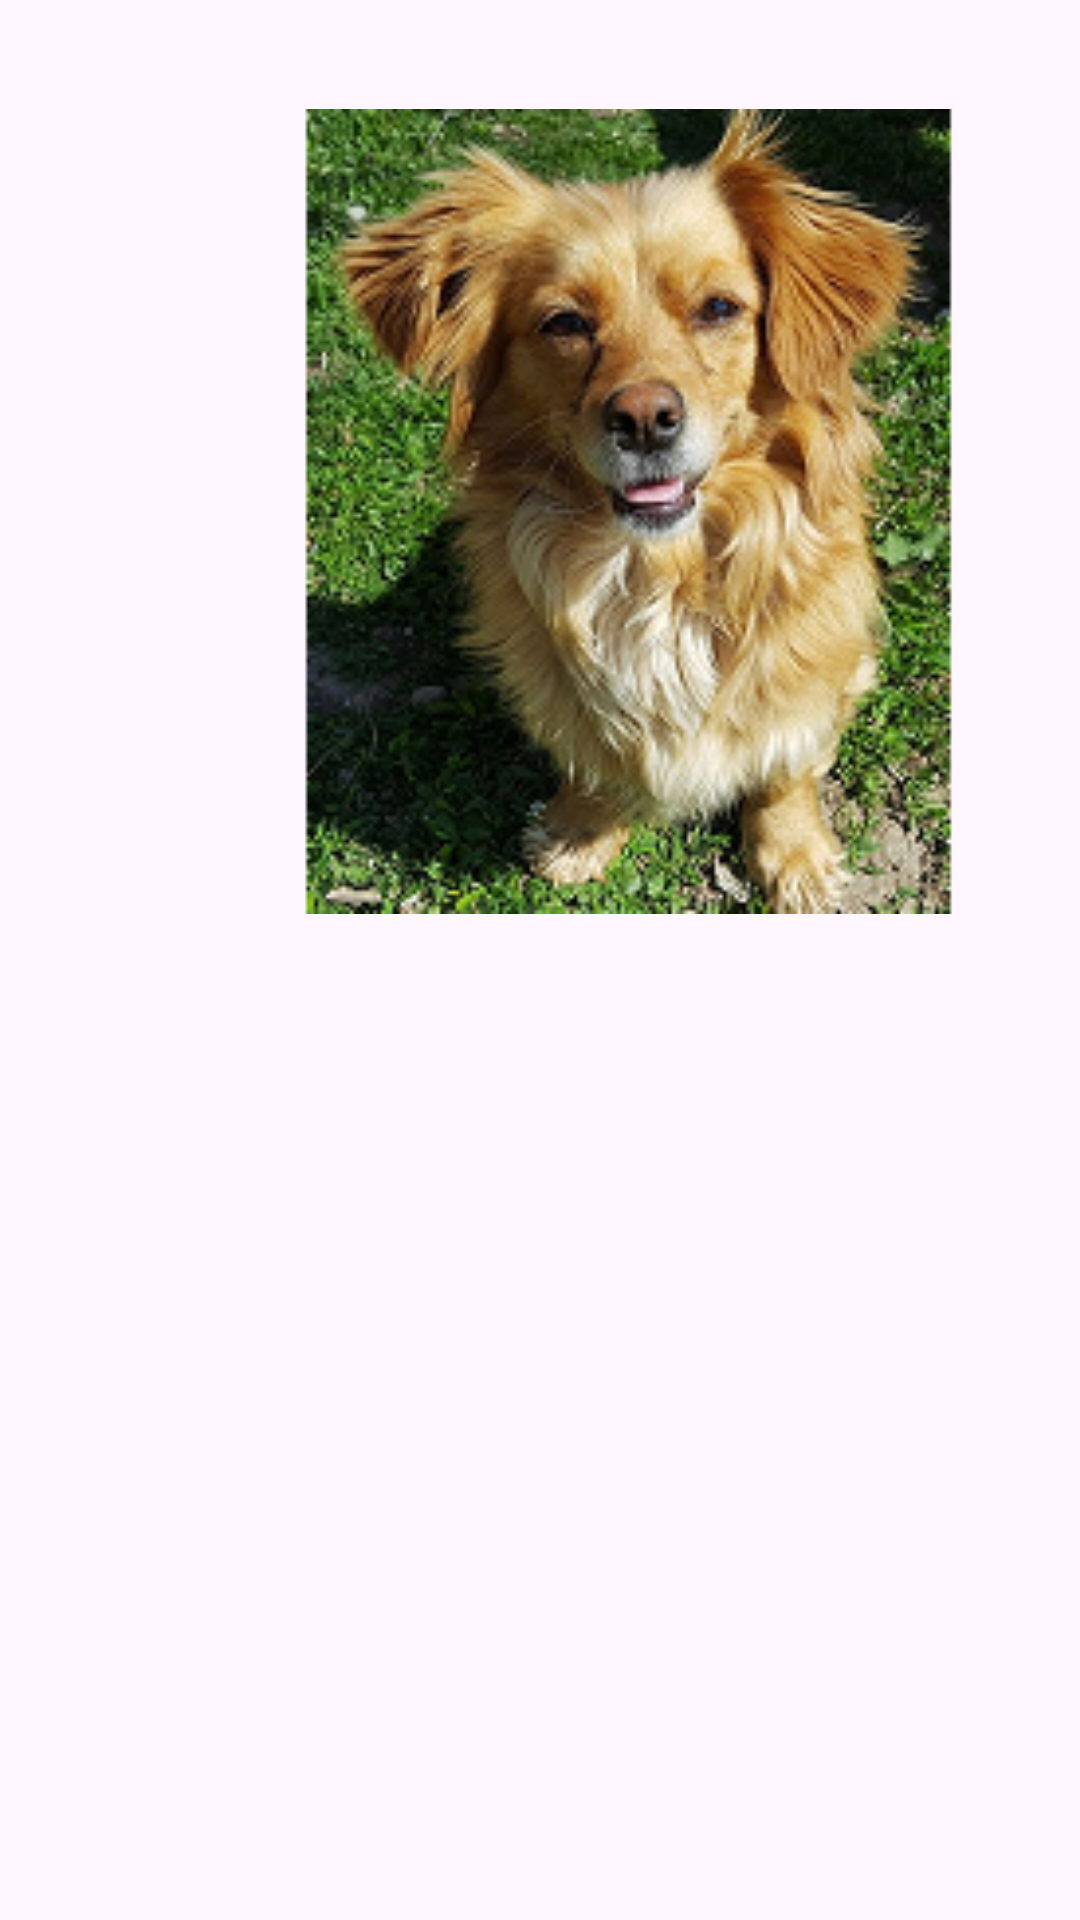

Android layout source for this screen:
<!-- AndroidManifest.xml: application theme Theme.PetPetLK -->
<!-- res/layout/detailed_view.xml -->
<?xml version="1.0" encoding="utf-8"?>
<androidx.constraintlayout.widget.ConstraintLayout xmlns:android="http://schemas.android.com/apk/res/android"
    xmlns:app="http://schemas.android.com/apk/res-auto"
    xmlns:tools="http://schemas.android.com/tools"
    android:layout_width="match_parent"
    android:layout_height="match_parent">

    <ImageView
        android:id="@+id/imageView4"
        android:layout_width="419dp"
        android:layout_height="341dp"
        app:srcCompat="@drawable/terrier"
        tools:layout_editor_absoluteX="-4dp"
        tools:layout_editor_absoluteY="-1dp" />

</androidx.constraintlayout.widget.ConstraintLayout>
<!-- resources referenced by this layout -->
<resources>
  <!-- drawable terrier: png bitmap (drawable, 101626 bytes) -->
  <style name="Theme.PetPetLK" parent="Base.Theme.PetPetLK" />
  <style name="Base.Theme.PetPetLK" parent="Theme.Material3.DayNight.NoActionBar">
          
          
      </style>
</resources>
